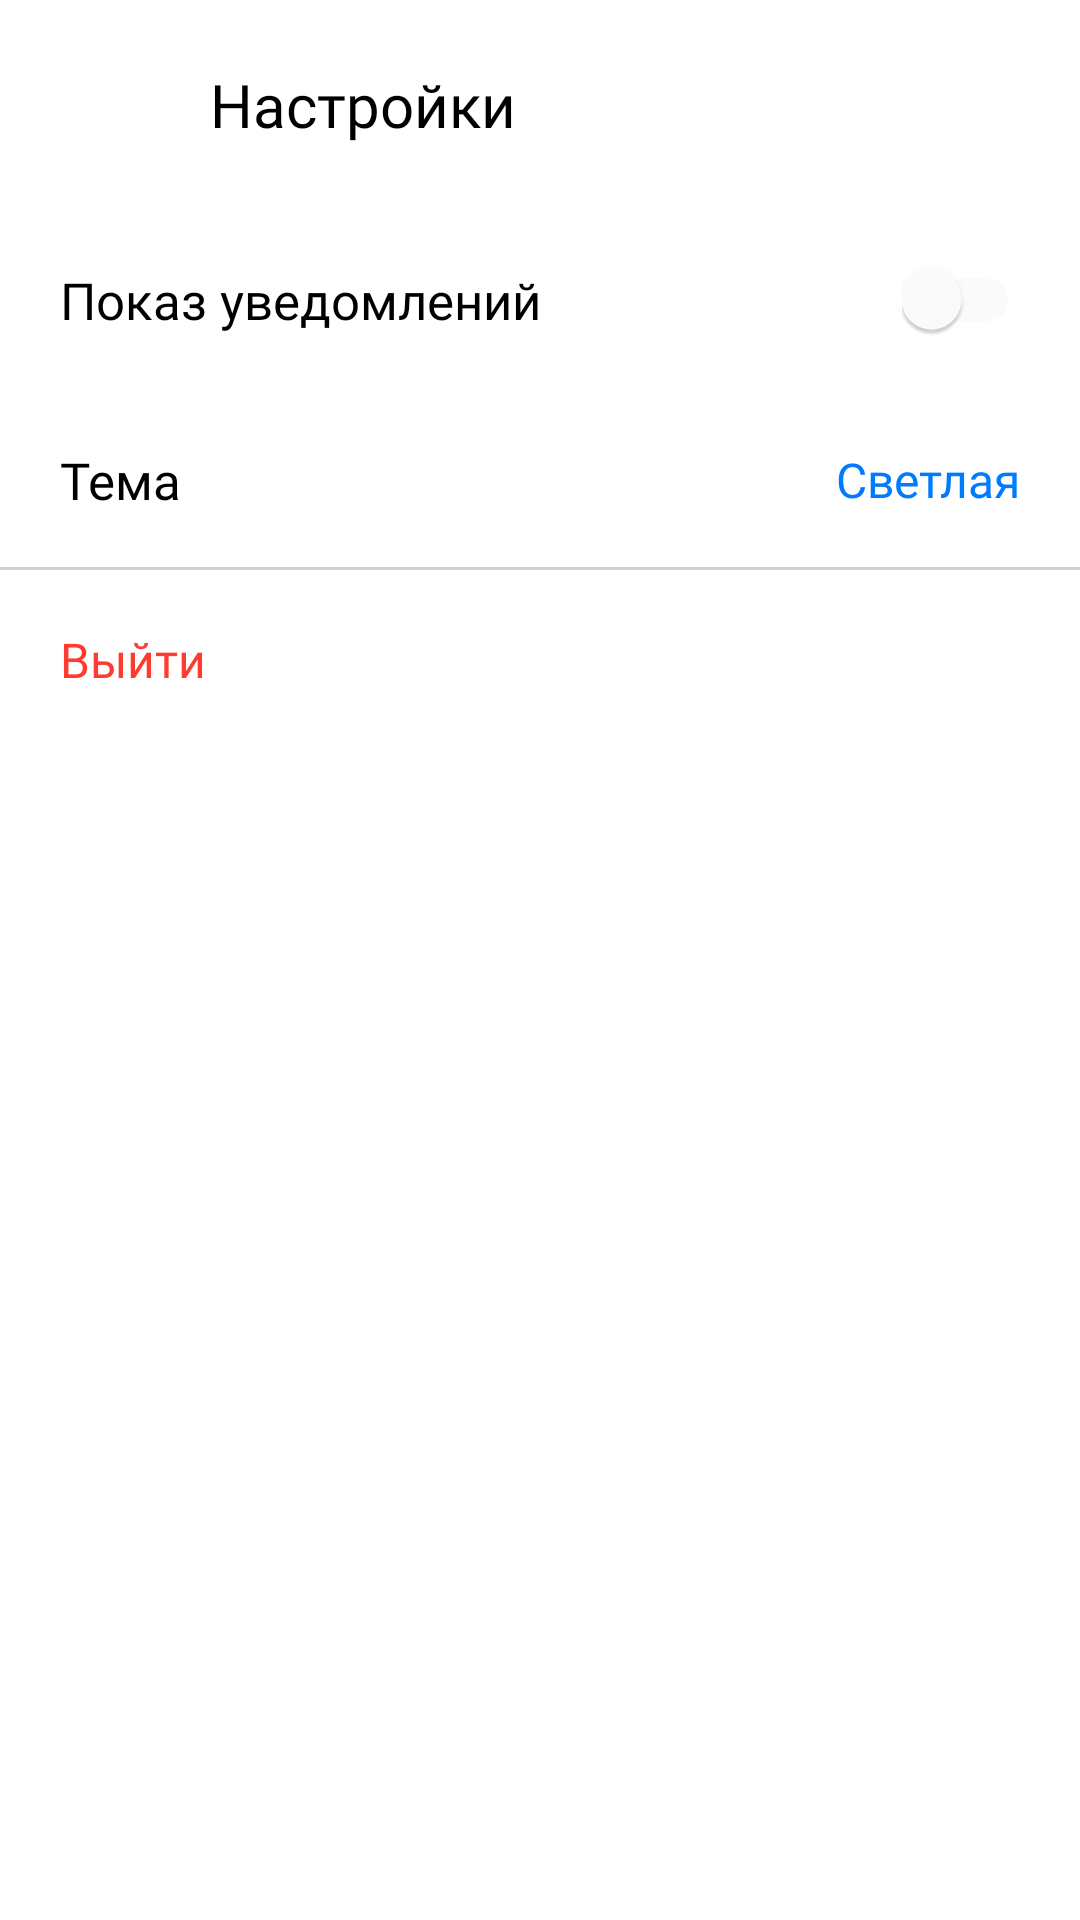

Produce the Android XML layout that renders to this screen, including the resource entries it uses.
<!-- AndroidManifest.xml: application theme Theme.ToDoApp -->
<!-- res/layout/fragment_settings.xml -->
<?xml version="1.0" encoding="utf-8"?>
<androidx.constraintlayout.widget.ConstraintLayout xmlns:android="http://schemas.android.com/apk/res/android"
    xmlns:tools="http://schemas.android.com/tools"
    android:layout_width="match_parent"
    android:layout_height="match_parent"
    xmlns:app="http://schemas.android.com/apk/res-auto"
    tools:context=".ui.view.settings.SettingsFragment"
    android:paddingTop="10dp">

    <ImageView
        android:id="@+id/back_button"
        android:layout_width="50dp"
        android:layout_height="50dp"
        android:src="@drawable/ic_back"
        app:tint="@color/primary"
        android:padding="17dp"
        app:layout_constraintTop_toTopOf="parent"
        app:layout_constraintStart_toStartOf="parent"
        android:background="?android:attr/selectableItemBackground"
        />

    <TextView
        android:id="@+id/title"
        android:layout_width="wrap_content"
        android:layout_height="50dp"
        app:layout_constraintStart_toEndOf="@+id/back_button"
        android:layout_marginStart="20dp"
        app:layout_constraintTop_toTopOf="parent"
        android:text="Настройки"
        android:gravity="center"
        style="@style/Title"
        />


    <RelativeLayout
        android:id="@+id/auto_download"
        android:layout_width="match_parent"
        android:layout_height="60dp"
        android:layout_marginTop="10dp"
        app:layout_constraintTop_toBottomOf="@+id/title"
        android:clickable="true"
        android:background="?android:attr/selectableItemBackground"
        android:focusable="true">
        <TextView
            android:id="@+id/subtitle_auto_download"
            android:layout_width="wrap_content"
            android:layout_height="wrap_content"
            android:layout_centerVertical="true"
            android:text="Показ уведомлений"
            style="@style/H1"
            android:layout_marginStart="20dp"
            />
        <androidx.appcompat.widget.SwitchCompat
            android:id="@+id/auto_download_switch"
            android:layout_width="wrap_content"
            android:layout_height="wrap_content"
            android:layout_centerVertical="true"
            android:theme="@style/MySwitch"
            android:layout_alignParentEnd="true"
            android:textColor="@color/blue"
            android:layout_marginEnd="20dp"
            android:clickable="false"
            />
    </RelativeLayout>

    <RelativeLayout
        android:id="@+id/theme"
        android:layout_width="match_parent"
        android:layout_height="60dp"
        app:layout_constraintTop_toBottomOf="@+id/auto_download"
        android:background="?android:attr/selectableItemBackground">
        <TextView
            android:id="@+id/subtitle_theme"
            android:layout_width="wrap_content"
            android:layout_height="wrap_content"
            android:layout_centerVertical="true"
            android:text="Тема"
            style="@style/H1"
            android:layout_marginStart="20dp"
            />
        <TextView
            android:id="@+id/theme_name"
            android:layout_width="wrap_content"
            android:layout_height="wrap_content"
            android:layout_centerVertical="true"
            android:text="Светлая"
            style="@style/Body"
            android:layout_alignParentEnd="true"
            android:textColor="@color/blue"
            android:layout_marginEnd="20dp"
            />
        <View
            android:layout_width="match_parent"
            android:layout_height="1dp"
            android:background="@color/gray_light"
            android:layout_alignParentBottom="true"
            android:layout_marginTop="10dp"
            />
    </RelativeLayout>
    <TextView
        android:id="@+id/log_out"
        android:layout_width="match_parent"
        android:layout_height="60dp"
        android:layout_centerVertical="true"
        android:text="Выйти"
        style="@style/H2Button"
        android:background="?android:attr/selectableItemBackground"
        android:layout_alignParentEnd="true"
        app:layout_constraintTop_toBottomOf="@+id/theme"
        app:layout_constraintStart_toStartOf="parent"
        android:paddingStart="20dp"
        android:gravity="center_vertical"
        />


</androidx.constraintlayout.widget.ConstraintLayout>
<!-- resources referenced by this layout -->
<resources>
  <color name="blue">#007AFF</color>
  <color name="gray_light">#D0D0D5</color>
  <color name="primary">#000000</color>
  <style name="Body" parent="Widget.AppCompat.TextView">
          <item name="android:fontFamily">@font/regular</item>
          <item name="android:textSize">16sp</item>
          <item name="android:textColor">@color/primary</item>
      </style>
  <style name="H1" parent="Widget.AppCompat.TextView">
          <item name="android:fontFamily">@font/regular</item>
          <item name="android:textSize">17sp</item>
          <item name="android:textColor">@color/primary</item>
      </style>
  <style name="H2Button" parent="Widget.AppCompat.TextView">
          <item name="android:fontFamily">@font/regular</item>
          <item name="android:textSize">16sp</item>
          <item name="android:textColor">@color/red</item>
      </style>
  <style name="MySwitch" parent="Theme.AppCompat.Light">
          
          <item name="colorControlActivated">@color/blue</item>
  
          
          <item name="colorSwitchThumbNormal">@color/back_elevated</item>
  
          
          <item name="android:colorForeground">@color/overlay</item>
      </style>
  <style name="Title" parent="Widget.AppCompat.TextView">
          <item name="android:fontFamily">@font/medium</item>
          <item name="android:textSize">20sp</item>
          <item name="android:textColor">@color/primary</item>
      </style>
  <style name="Theme.ToDoApp" parent="Theme.MaterialComponents.DayNight.NoActionBar">
          
          <item name="colorPrimary">@color/primary</item>
          <item name="colorPrimaryVariant">@color/secondary</item>
          <item name="colorOnPrimary">@color/primary</item>
          
          <item name="colorSecondary">@color/blue</item>
          <item name="colorSecondaryVariant">@color/secondary</item>
          <item name="colorOnSecondary">@color/secondary</item>
          
          <item name="android:windowDrawsSystemBarBackgrounds">true</item>
          <item name="android:statusBarColor">@color/back_primary</item>
          <item name="android:windowLightStatusBar">true</item>
  
          
      </style>
  <color name="red">#FE3B30</color>
  <color name="back_elevated">#FFFFFF</color>
  <color name="overlay">#0F000000</color>
  <color name="secondary">#99000000</color>
  <color name="back_primary">#F6F5F1</color>
</resources>
